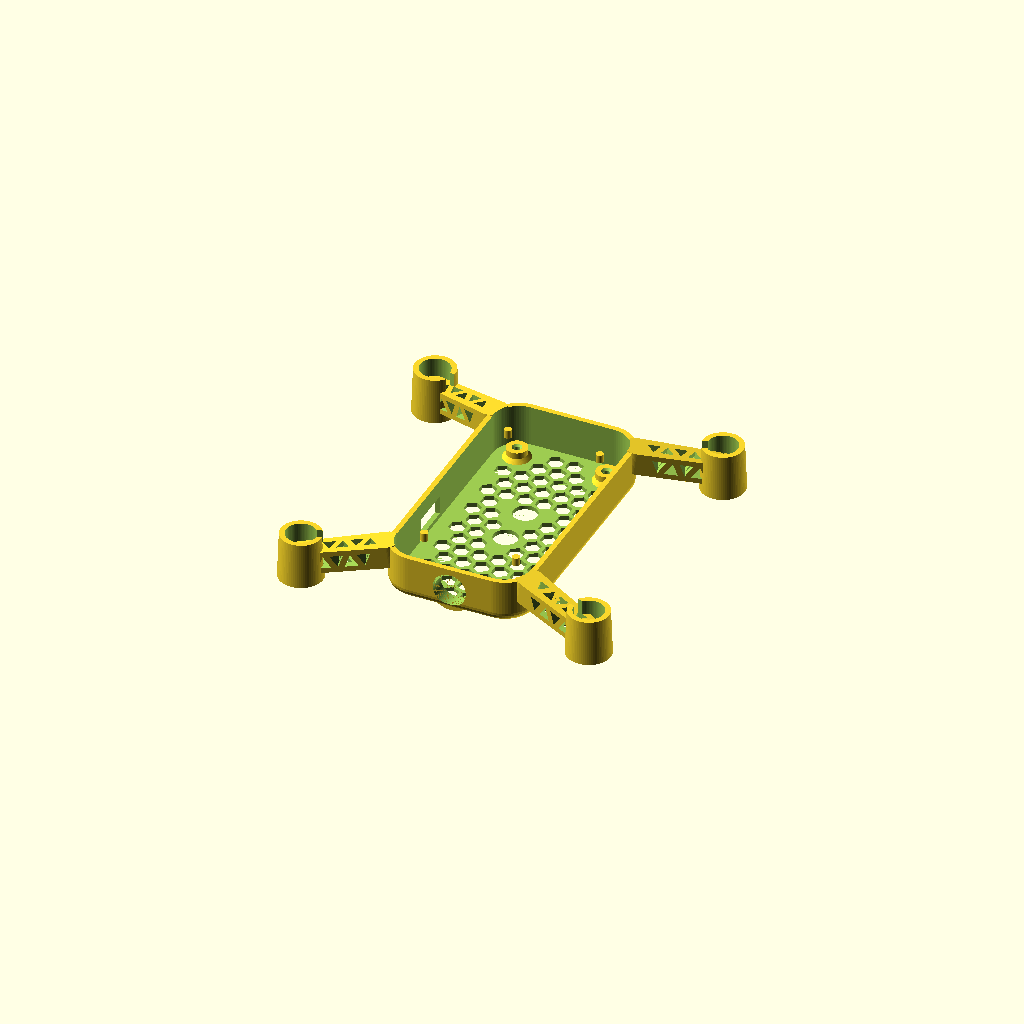
Cell 1 — every parameter at its default value.
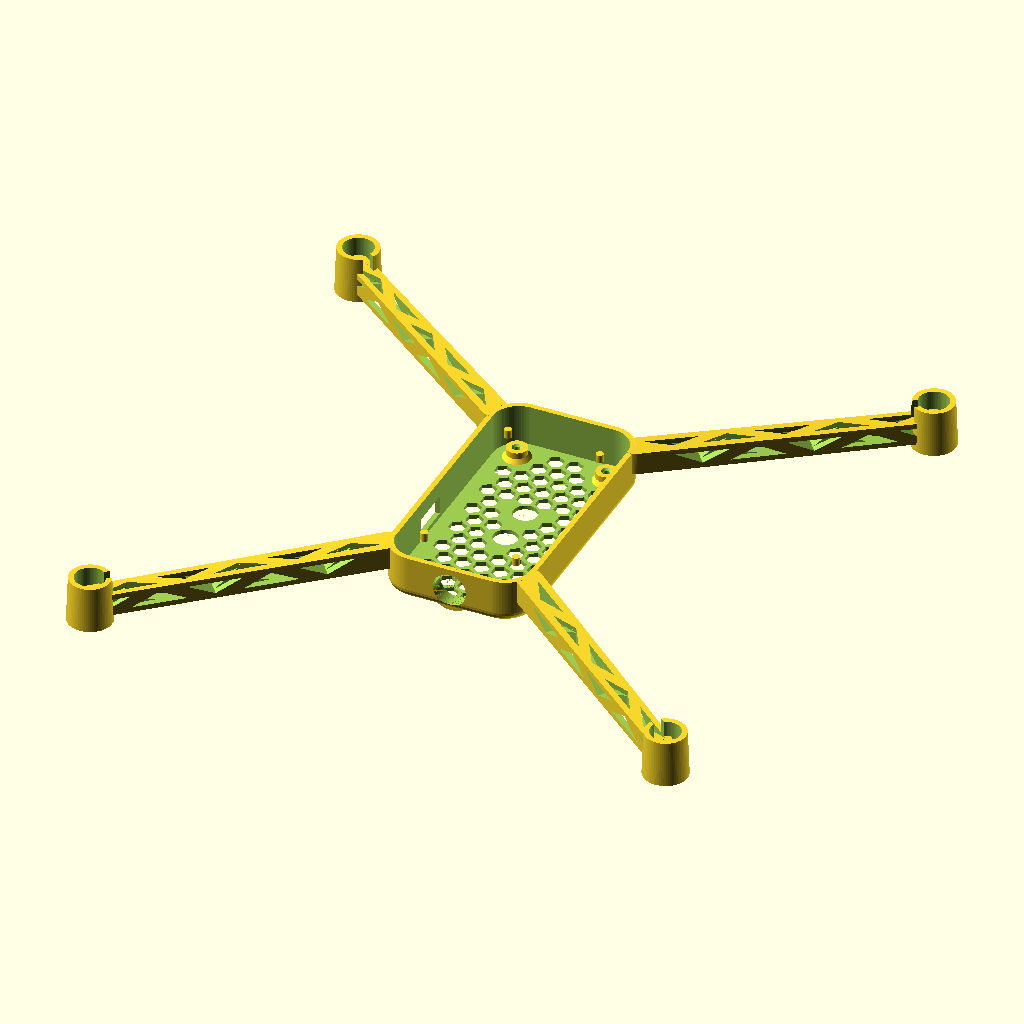
Cell 2: wheelbase = 236 (everything else at default).
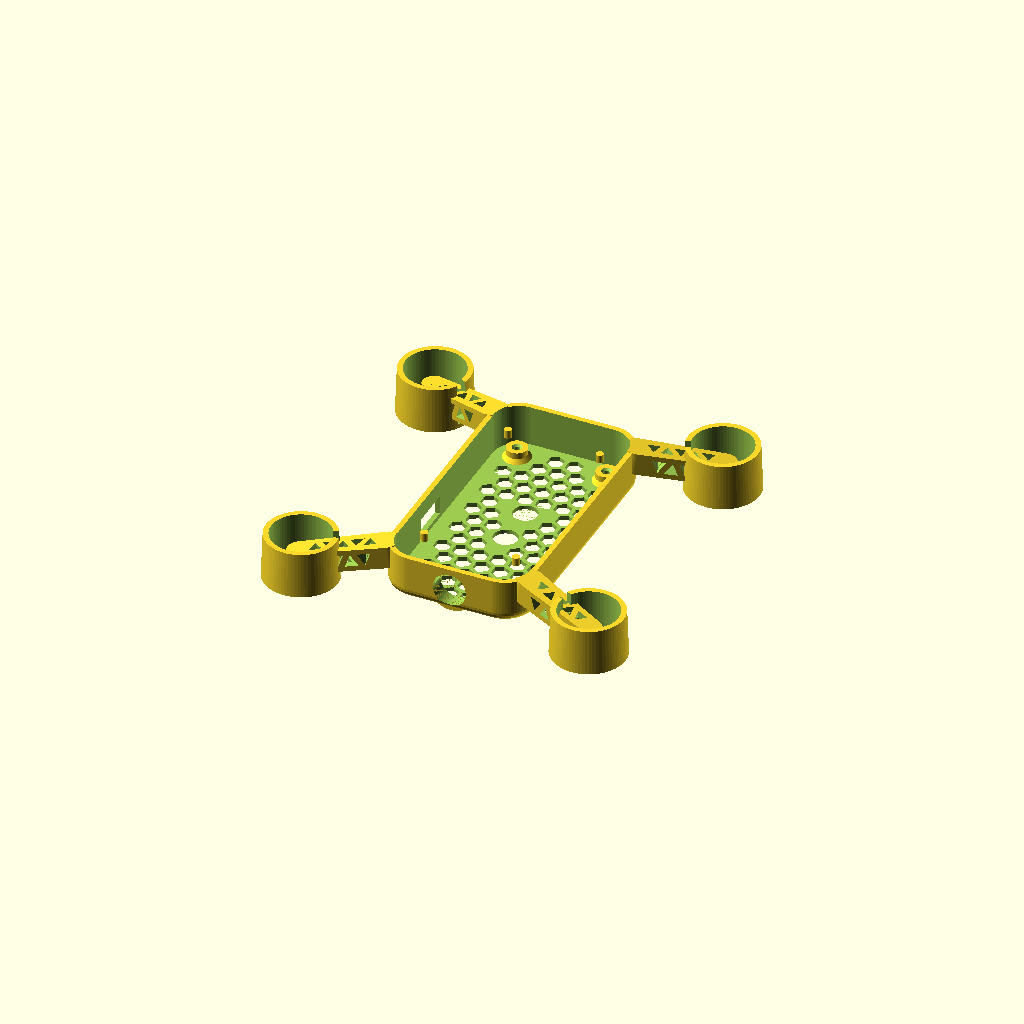
Cell 3: motor_d = 17 (everything else at default).
All cells are drawn from one camera (rotation 55°, 0°, 25°, orthographic, colour scheme Cornfield), so only the parameter changes between them.
The OpenSCAD source (hardware/frame/tello_style/body_bottom.scad):
// STRATOSDRONE — Tello-style closed-body shell, LOWER half (structural).
//
// Same footprint class as a DJI Tello (≈98 × 92.5 mm, 118 mm wheelbase, 3"
// props) but visually distinct. This is the bottom clamshell — it carries the
// PCB, the four arms, the motor mounts and the bottom sensor window. Pair with
// body_top.scad.
//
// LIGHTWEIGHT revision: round thin-wall motor mounts (was solid hex blocks),
// slimmer tapered arms, smoother rounder pod, thinner walls/floor — a lighter
// and more Tello-like shell. See README for the measured mass.
//
//   openscad -o stl/body_bottom.stl --export-format binstl body_bottom.scad
// SPDX-License-Identifier: CERN-OHL-P-2.0
$fn = 72;
eps = 0.01;

/* ---------- shared geometry (keep in sync with body_top.scad) ---------- */
span_x      = 98;     // overall width  (left-right), incl. motors
span_y      = 92.5;   // overall length (front-back), incl. motors
wheelbase   = 118;    // motor-to-motor diagonal
motor_off   = wheelbase/2/sqrt(2);   // 41.72 mm in x and y
motor_d     = 8.5;    // 8520 motor diameter

/* ---- lightweight tuning (the levers that set the printed mass) ---- */
nacelle_wall = 1.9;                          // wall around the press-fit motor
nacelle_d    = motor_d + 2*nacelle_wall + 0.4;   // ≈12.7 round mount (was hex 15)
motor_grip   = 12;                           // pocket depth gripping the motor (was 16)
floor_t      = 1.2;                           // pod floor (was 1.4)
nacelle_h    = motor_grip + floor_t;          // ≈13.2 → flush with the pod, no tall blocks
// PCB envelope — AUTHORITATIVE values from hardware/pcb design.py BOARD
// (w=38, h=74, mount_pitch 28x64). The pod is sized to seat this board.
pcb_x       = 38;     // real mainboard width  (was a stale 36)
pcb_y       = 74;     // real mainboard length (was a stale 70)
pcb_hole    = 26;     // M2 mount pitch X — holes in r6 corner fillets
pcb_hole_y  = 62;     // M2 mount pitch Y  (6 mm from each edge, 4.9 mm margin)
pcb_clear   = 0.5;    // wall-to-board clearance per side (drop-in fit)
boss_h      = 3.0;    // standoff: PCB sits at floor_t+boss_h, bottom sensors
                      // (U8 ToF + U9 flow, side B) clear the floor + window

pod_x        = pcb_x + 2*pcb_clear + 2*1.5;   // ≈42 — inner just clears the board
pod_y        = pcb_y + 2*pcb_clear + 2*1.5;   // ≈78
pod_r        = 9;     // corner radius — rounder, Tello-smooth (was 6)
wall         = 1.5;   // pod side wall (was 1.6); inner walls locate the board
half_h       = 13;    // height of the lower shell (keep: assembly offset)
arm_w        = 7.5;   // arm root width  (slimmer, was 9)
arm_w_tip    = 6.0;   // arm width at the motor (taper → sleeker + lighter)
arm_h        = 6.5;   // arm height — taller so the side truss reads too
arm_root_z   = 6.5;   // arm attaches HIGH on the pod corner (upper body)
motor_lift   = 1.0;   // motors sit LOW → arms slope DOWN from body to motor
                      // (anhedral, inverted) — the Tello stance

tof_d       = 7;      // VL53L1X ToF (IR) aperture  — at board U8
flow_d      = 7;      // PMW3901 optical-flow aperture — at board U9
tof_pos     = [0, -3.9];   // frame coords of U8 (board 19,33.1 -> centred)
flow_pos    = [0,  8.3];   // frame coords of U9 (board 19,45.3 -> centred)
cam_w       = 9;      // camera barrel
snap_n      = 4;      // 4 corner posts (match body_top — no edge-mid "ears")

module rrect(x, y, r, h) {            // rounded rect prism, centered
    linear_extrude(h) offset(r) square([x-2*r, y-2*r], center=true);
}

/* rounded-bottom outer pod solid — the belly edge is filleted so the body reads
   less flat / boxy from the front (the top stays flat to meet the canopy). */
module pod_outer() {
    br  = 3;                                    // bottom fillet radius
    isq = [pod_x - 2*pod_r, pod_y - 2*pod_r];    // shared inner square
    hull() {
        translate([0,0,br]) linear_extrude(half_h - br) offset(pod_r) square(isq, center=true);
        for (i = [0:6])                          // quarter-round bottom edge
            translate([0,0, br*(1 - cos(i/6*90))]) linear_extrude(0.02)
                offset(pod_r - br*(1 - sin(i/6*90))) square(isq, center=true);
    }
}

/* the hollow interior — also re-cut from the arms so they never bulge inward */
module inner_cavity() {
    translate([0,0,floor_t])
        rrect(pod_x-2*wall, pod_y-2*wall, max(pod_r-wall,1), half_h+1);
}

/* honeycomb ventilation field cut through the floor — a hex grid that skips a
   clear zone around each sensor aperture and a solid pad under each PCB boss,
   and keeps a solid floor border (for the walls). */
module floor_vents() {
    R = 2.5; gap = 1.1;                       // hex radius + wall
    pitch = R*sqrt(3) + gap; dy = pitch*sqrt(3)/2;
    sensors = [tof_pos, flow_pos];
    bosses  = [for (sx=[-1,1], sy=[-1,1]) [sx*pcb_hole/2, sy*pcb_hole_y/2]];
    for (iy=[-7:7], ix=[-4:4]) {
        x = ix*pitch + (iy%2 ? pitch/2 : 0);
        y = iy*dy;
        keep = abs(x) < 15 && abs(y) < 33
            && min([for (s=sensors) norm([x-s[0], y-s[1]])]) > 6
            && min([for (b=bosses)  norm([x-b[0], y-b[1]])]) > 7;
        if (keep)
            translate([x, y, -eps]) rotate([0,0,30])
                cylinder(r=R, h=floor_t+2*eps, $fn=6);
    }
}

/* central pod outer wall + floor */
module pod_shell() {
    difference() {
        pod_outer();
        inner_cavity();
        // dedicated apertures for the two DOWNWARD sensors (clean, surrounded
        // by solid floor so stray light/air doesn't bleed across them)
        translate([tof_pos[0],  tof_pos[1],  -eps]) cylinder(d=tof_d,  h=floor_t+2*eps);  // ToF (IR)
        translate([flow_pos[0], flow_pos[1], -eps]) cylinder(d=flow_d, h=floor_t+2*eps);  // optical flow
        // honeycomb ventilation grid across the rest of the floor
        floor_vents();
        // camera aperture at the front nose (-y)
        translate([0,-pod_y/2-eps,half_h*0.5])
            rotate([-90,0,0]) cylinder(d=cam_w+0.6, h=wall+2);
        // USB-C slot on the LEFT side wall, forward of centre
        translate([-pod_x/2-eps,-15,2.5]) cube([wall+2,12,5.5]);
        // two slim under-floor vent slots at the rear (lighten + airflow)
        for (s=[-1,1])
            translate([s*9, pod_y/2-12, -eps]) rrect(4, 16, 2, floor_t+2*eps);
    }
    // smooth chamfered camera nose bump
    translate([0,-pod_y/2+1,half_h*0.5])
        rotate([-90,0,0])
            difference() {
                cylinder(d=cam_w+5, h=3.5);
                translate([0,0,-eps]) cylinder(d=cam_w+0.5, h=4);
                translate([-cam_w,-cam_w-2,-eps]) cube([2*cam_w,cam_w+2,5]);
            }
}

/* Eiffel-style open-truss arm beam (local frame, root at x=0 → motor at x=L).
   A tapered beam is cut with alternating triangular windows on BOTH the top/
   bottom faces (through Z) AND the side faces (through Y), offset by half a bay
   so the cuts interleave. The result is a 3-D lattice girder: triangulation
   reads from above AND from the front/side, with solid edge chords + solid
   root/tip for the joints to the pod and nacelle. */
module lattice_arm(L, w0, w1, h) {
    chord = 1.5;
    xs = 2.5; xe = L - 3; n = 5; seg = (xe - xs)/n;   // truss runs nearer the body
    difference() {
        hull() {                   // tapered beam, rounded ends
            cylinder(d=w0, h=h);
            translate([L,0,0]) cylinder(d=w1, h=h);
        }
        // top/bottom lattice — triangles in X-Y, cut straight through Z
        yi = w1/2 - chord;
        if (yi > 0.7)
            for (i = [0:n-1]) {
                x0 = xs + i*seg; x1 = x0 + seg;
                s = (i % 2 == 0) ? 1 : -1;
                translate([0,0,-eps]) linear_extrude(h + 2*eps)
                    polygon([[x0, s*yi], [x1, s*yi], [(x0+x1)/2, -s*yi]]);
            }
        // side lattice — triangles in X-Z, cut through Y, offset by half a bay
        zi = h/2 - chord;
        if (zi > 0.7)
            for (i = [0:n-1]) {
                x0 = xs + seg/2 + i*seg; x1 = min(x0 + seg, xe + seg/2);
                s = (i % 2 == 0) ? 1 : -1;
                translate([0, w0/2 + eps, 0]) rotate([90,0,0])
                    linear_extrude(w0 + 2*eps)
                        polygon([[x0, h/2 + s*zi], [x1, h/2 + s*zi],
                                 [(x0+x1)/2, h/2 - s*zi]]);
            }
    }
}

/* one Eiffel-truss arm that SWEEPS UP from the pod corner to a RAISED motor
   mount (dihedral) — gives the drone a lifted, non-flat stance. The root sits
   at the pod corner just outside the PCB footprint; the nacelle stays vertical
   so the motor/prop axis is true. */
module arm(sx, sy) {
    // attach at the pod corner CLOSEST to the motor (on the rounded corner,
    // just outside the board) so the arm radiates cleanly out — it no longer
    // runs along / overhangs the body in top view.
    rootx = sx*20;          rooty = sy*33;
    motx  = sx*motor_off;   moty  = sy*motor_off;
    ang   = atan2(moty-rooty, motx-rootx);
    Lh    = norm([motx-rootx, moty-rooty]);        // horizontal run
    rise  = (motor_lift + 2) - arm_root_z;          // climb to meet the nacelle
    theta = atan2(rise, Lh);                        // dihedral angle
    L3    = norm([Lh, rise]);                        // true beam length
    // swept-up truss beam
    translate([rootx, rooty, arm_root_z])
        rotate([0,0,ang]) rotate([0,-theta,0])
            lattice_arm(L3, arm_w, arm_w_tip, arm_h);
    // raised vertical nacelle holding the press-fit motor
    translate([motx, moty, motor_lift]) {
        difference() {
            cylinder(d1=nacelle_d, d2=nacelle_d-1, h=nacelle_h);   // slim taper
            translate([0,0,floor_t]) cylinder(d=motor_d+0.15, h=nacelle_h);  // motor pocket
            cylinder(d=motor_d-3, h=nacelle_h*3, center=true);     // bottom wire/vent hole
            // wire channel back toward the pod
            rotate([0,0,ang+180]) translate([0,-1.5,floor_t]) cube([nacelle_d, 3, nacelle_h]);
        }
    }
}

/* PCB mounting bosses (4), at the real 28 x 64 mm M2 pitch (design.py BOARD).
   Filleted base for strength + a screw lead-in chamfer for a clean assembly. */
module pcb_bosses() {
    for (sx=[-1,1], sy=[-1,1])
        translate([sx*pcb_hole/2, sy*pcb_hole_y/2, floor_t-eps])
            difference() {
                union() {
                    cylinder(d=6, h=boss_h);
                    cylinder(d1=8, d2=6, h=1.2);                       // clean filleted base
                }
                translate([0,0,0.8]) cylinder(d=1.7, h=boss_h);        // M2 self-tap
                translate([0,0,boss_h-0.55]) cylinder(d1=1.7, d2=3, h=0.6); // screw lead-in
            }
}

// NOTE: the 1S pack mounts on TOP of the board (under the canopy), not on the
// floor — the board fills the pod and its bottom-side sensors (U8 ToF, U9 flow)
// must see straight down through the floor window, so nothing sits beneath it.
// (The old floor battery rails were removed: they collided with the real-size
//  board.) A canopy-side battery cradle can be added to body_top if wanted.

/* snap posts around the pod rim to receive body_top */
module snap_posts() {
    for (i=[0:snap_n-1]) {
        a = 45 + i*360/snap_n;
        rx = pod_x/2-2.2; ry = pod_y/2-2.2;
        x = rx*cos(a); y = ry*sin(a);
        translate([x,y,half_h-2.4]) cylinder(d=2.2, h=2.4);
    }
}

module body_bottom() {
    pod_shell();
    // trim each arm to the cavity so its root can't bulge into the interior
    for (sx=[-1,1], sy=[-1,1]) difference() { arm(sx, sy); inner_cavity(); }
    pcb_bosses();
    snap_posts();
}

body_bottom();

echo(str("ASSERT span=", span_x, "x", span_y));
echo(str("ASSERT wheelbase=", wheelbase));
echo(str("ASSERT motor_offset=", motor_off));
Parameter table extracted from the source (name, type, default, range or options):
eps: number, default 0.01
span_x: number, default 98
span_y: number, default 92.5
wheelbase: number, default 118
motor_d: number, default 8.5
nacelle_wall: number, default 1.9
motor_grip: number, default 12
floor_t: number, default 1.2
pcb_x: number, default 38
pcb_y: number, default 74
pcb_hole: number, default 26
pcb_hole_y: number, default 62
pcb_clear: number, default 0.5
boss_h: number, default 3
pod_r: number, default 9
wall: number, default 1.5
half_h: number, default 13
arm_w: number, default 7.5
arm_w_tip: number, default 6
arm_h: number, default 6.5
arm_root_z: number, default 6.5
motor_lift: number, default 1
tof_d: number, default 7
flow_d: number, default 7
tof_pos: vector, default [0, -3.9]
flow_pos: vector, default [0, 8.3]
cam_w: number, default 9
snap_n: number, default 4
